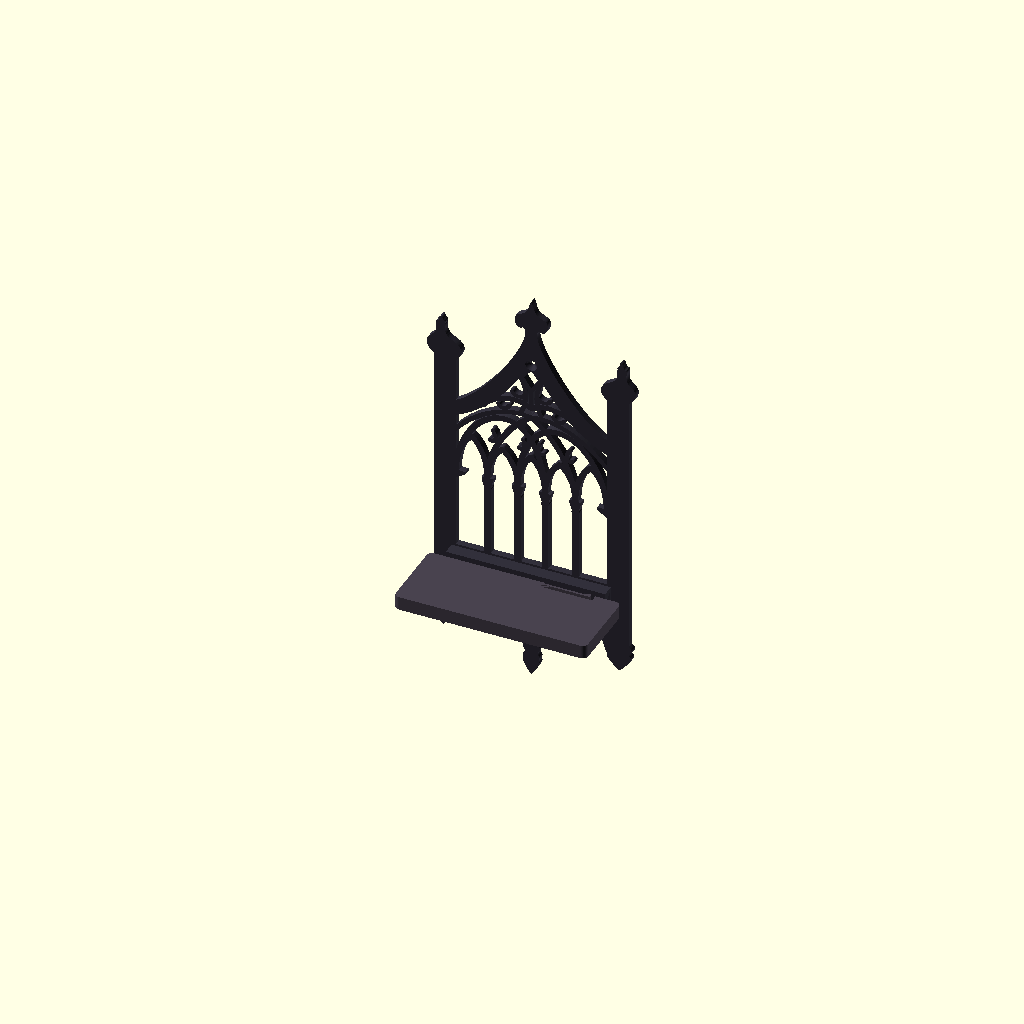
Cell 1: the model at its default parameters.
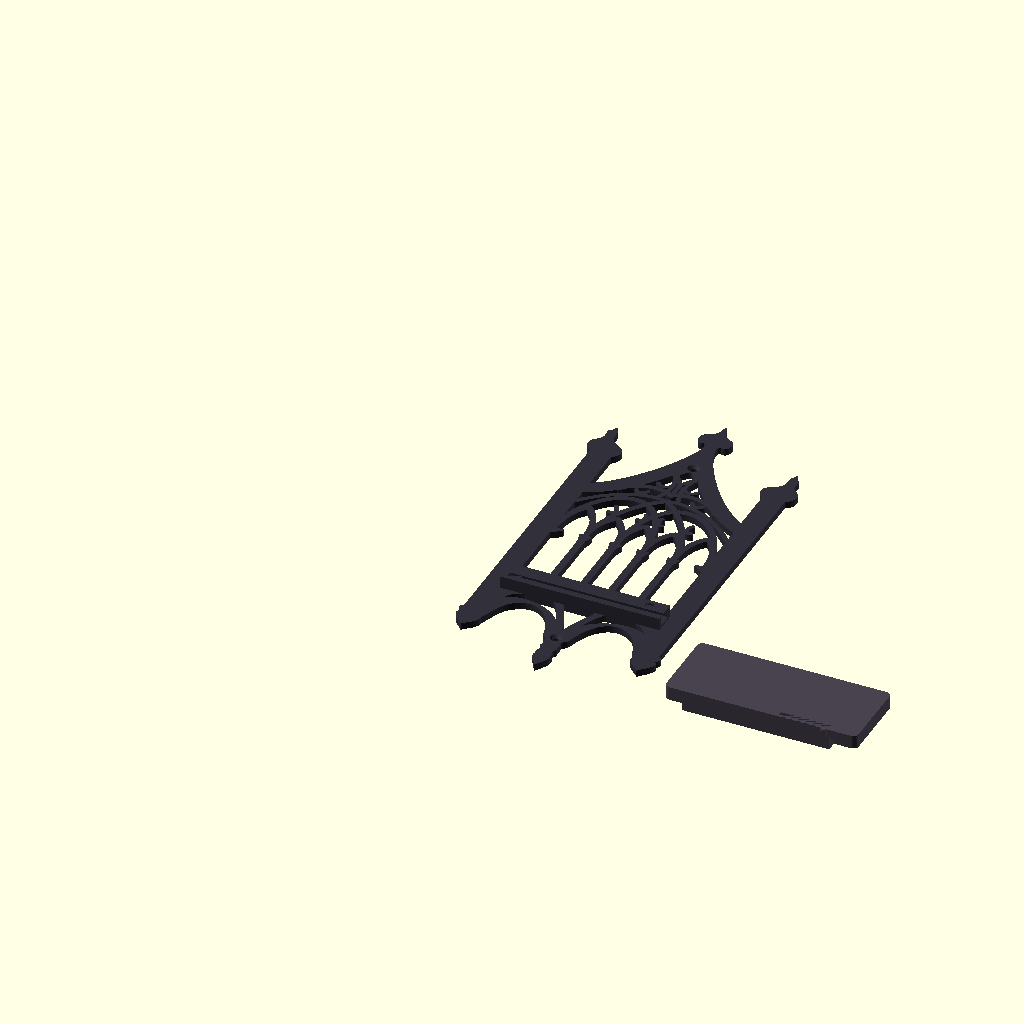
Cell 2: the same model with part = "layout".
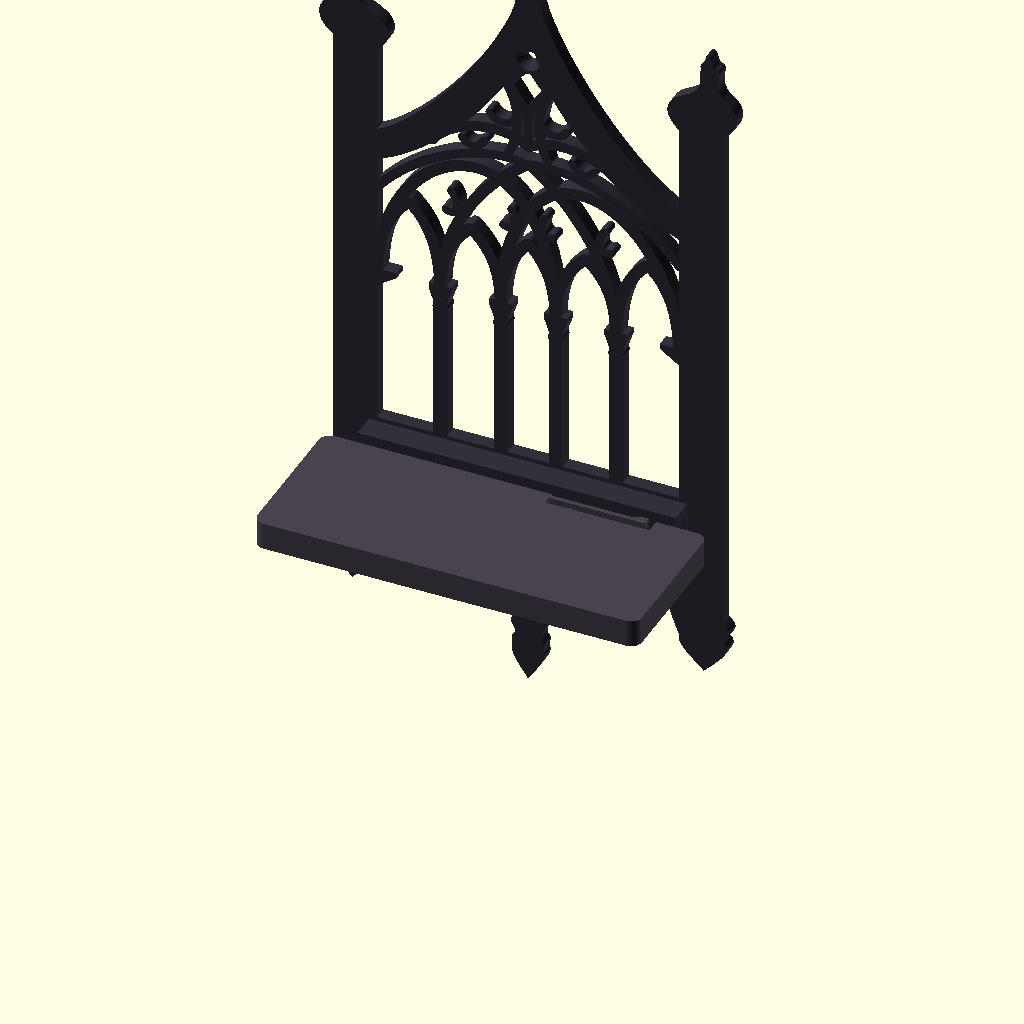
Cell 3: output_scale = 1.9 (everything else at default).
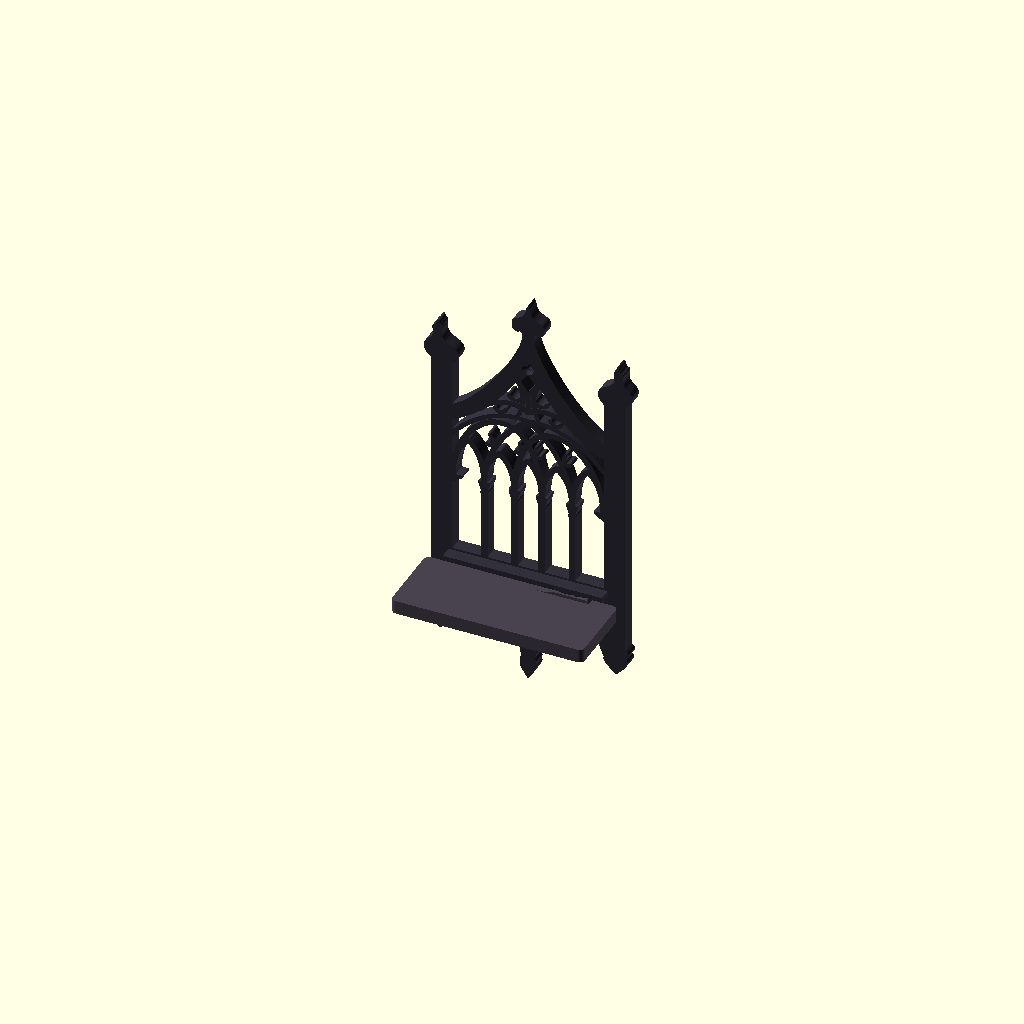
Cell 4: back_thickness = 10 (everything else at default).
One fixed orthographic camera (rotation 55°, 0°, 25°; colour scheme Cornfield) for every cell.
The OpenSCAD source (gothic-shelf/gothic_shelf.scad):
// Nominal design: 152 x 300 mm, 5 mm backplate, 10 mm shelf; output scaled to 95%.
part = "assembled"; // [backplate,shelf,assembled,layout,collision_check,insertion_check]

output_scale = 0.95;
width = 152;
height = 300;
back_thickness = 5;
shelf_width = 140;
shelf_depth = 65; // Projection beyond the front of the decorative backplate.
shelf_thickness = 10;
shelf_bottom = 74;
fit_clearance = 0.3;
rail_wall = 3.5;
rail_length = 116;
rail_depth = 9;
rail_stop = 4;
rail_tongue_height = min(shelf_thickness + 4, 10);
latch_length = 36;
latch_thickness = 1.6;
latch_engagement = 1.2;
mount_hole_diameter = 4.2;
mount_head_diameter = 8.4;
layout_gap = 15;
curve_steps = 24;
$fn = 48;

// Inspection controls: the latch bends toward the shelf front during insertion.
insertion_offset = 0;
latch_deflection = 0;

eps = 0.01;
sx = width / 152;
sz = height / 300;
rail_front = back_thickness + rail_depth;
groove_back = back_thickness + 1.5;
tongue_back = groove_back + 0.5;
board_back = rail_front + fit_clearance;
board_front = back_thickness + shelf_depth;
tongue_left = -rail_length / 2 + rail_stop + fit_clearance;
tongue_right = rail_length / 2 - rail_stop - fit_clearance;
latch_root = rail_length / 2 - 46;
latch_tip = latch_root + latch_length;
latch_back = rail_front + 1;
latch_ramp_start = latch_tip - 5;
latch_shoulder = latch_tip - 0.2;
latch_tip_depth = rail_front - latch_engagement;
latch_lift = shelf_thickness - 1.2;
insertion_flex = latch_engagement + fit_clearance;
slot_front = latch_back + latch_thickness + insertion_flex + 1.4;

assert(output_scale > 0);
assert(width > 0 && height > 0 && back_thickness >= 4);
assert(fit_clearance >= 0.2 && fit_clearance <= 0.5);
assert(rail_depth == 9, "Changing rail_depth requires revising the dovetail section.");
assert(rail_length / 2 >= 55 * sx && rail_length / 2 <= 71 * sx,
       "Rail ends must overlap the side posts.");
assert(shelf_bottom - rail_wall >= 69 * sz &&
       shelf_bottom + rail_tongue_height + rail_wall <= 89 * sz,
       "Keep the receiver within the solid window sill.");
assert(shelf_width <= width && shelf_width / 2 > rail_length / 2 + 5);
assert(shelf_depth > 35 && shelf_thickness >= 5);
assert(latch_length >= 30 && latch_tip + 3 < shelf_width / 2);
assert(latch_tip < rail_length/2-rail_wall,
       "The latch pocket needs a solid shoulder before the rail opening.");
assert(shelf_thickness + fit_clearance + 2 < rail_tongue_height + rail_wall,
       "Keep material above the latch pocket.");
assert(rail_wall >= 3 && rail_stop >= 3);
assert(latch_lift - (rail_tongue_height - (latch_tip_depth-tongue_back))
       >= fit_clearance,
       "The hook must stay clear of the tongue so the spring remains free.");
assert(1.5 * latch_thickness * insertion_flex / pow(latch_length, 2) < 0.01,
       "Excessive estimated latch bending strain.");
assert(mount_hole_diameter > 0 && mount_head_diameter < 11 * min(sx, sz));
assert(latch_deflection >= 0 && latch_deflection <= insertion_flex);

function bezier(c, t) =
    pow(1-t, 3)*c[0] + 3*pow(1-t, 2)*t*c[1] +
    3*(1-t)*t*t*c[2] + t*t*t*c[3];
function curve(c) = [for (i = [0:curve_steps]) bezier(c, i/curve_steps)];
function curves(cs) = [for (c = cs) each curve(c)];
function reflect_points(ps) = [for (i = [len(ps)-1:-1:0]) [-ps[i][0], ps[i][1]]];
function bend(t, amount) = amount * t*t*(3-t)/2;

module stroke(points, diameter) {
    for (i = [0:len(points)-2])
        hull() {
            translate(points[i]) circle(d = diameter);
            translate(points[i+1]) circle(d = diameter);
        }
}

module curved_stroke(cs, diameter = 3.8) {
    stroke(curves(cs), diameter);
}

module both_sides() {
    children();
    mirror([1,0,0]) children();
}

module outline_2d() {
    half = curves([
        [[0,300],[2,298],[1,293],[5,290]],
        [[5,290],[9,287],[12,288],[12,283]],
        [[12,283],[12,278],[9,276],[6,278]],
        [[6,278],[2,276],[6,266],[9,260]],
        [[9,260],[20,237],[40,213],[55,205]],
        [[55,205],[55,216],[55,228],[55,237]],
        [[55,237],[52,240],[50,243],[51,246]],
        [[51,246],[52,251],[59,252],[61,255]],
        [[61,255],[64,258],[62,262],[63,264]],
        [[63,264],[62,267],[65,266],[65,270]],
        [[65,270],[68,269],[66,266],[69,265]],
        [[69,265],[71,264],[68,260],[70,256]],
        [[70,256],[71,253],[76,252],[76,247]],
        [[76,247],[76,243],[74,241],[71,239]],
        [[71,239],[71,180],[71,80],[71,43]],
        [[71,43],[75,40],[73,38],[71,36]],
        [[71,36],[75,33],[71,29],[64,22]],
        [[64,22],[60,26],[54,30],[55,34]],
        [[55,34],[51,43],[49,55],[40,59]],
        [[40,59],[28,67],[15,57],[10,36]],
        [[10,36],[9,32],[7,31],[5,30]],
        [[5,30],[7,27],[5,25],[6,23]],
        [[6,23],[7,20],[4,20],[5,17]],
        [[5,17],[7,15],[5,13],[6,11]],
        [[6,11],[6,8],[2,3],[0,0]]
    ]);
    polygon(concat(half, reflect_points(half)));
}

module window_void_2d() {
    roof = curves([
        [[55,193],[32,202],[10,230],[0,252]],
        [[0,252],[-10,230],[-32,202],[-55,193]]
    ]);
    polygon(concat([[-55,89],[55,89]], roof));
}

module lower_cutouts_2d() {
    both_sides()
        polygon(curves([
            [[9,53],[19,64],[37,70],[51,62]],
            [[51,62],[46,73],[28,74],[18,70]],
            [[18,70],[14,65],[12,59],[9,53]]
        ]));
    polygon(curves([
        [[-12,72],[-8,61],[-3,55],[0,43]],
        [[0,43],[3,55],[8,61],[12,72]],
        [[12,72],[5,72],[-5,72],[-12,72]]
    ]));
}

module tracery_2d() {
    // Five lancets, with four slender, collared mullions.
    boundaries = [-55,-32,-10,10,32,55];
    for (i = [0:4]) {
        a = boundaries[i];
        b = boundaries[i+1];
        peak = (i == 0 || i == 4) ? 179 : 175;
        curved_stroke([
            [[a,146],[a,160],[a+3,peak-7],[(a+b)/2,peak]],
            [[(a+b)/2,peak],[b-3,peak-7],[b,160],[b,146]]
        ], 4.2);
    }
    for (x = [-32,-10,10,32]) {
        translate([x-2.5,88]) square([5,60]);
        translate([x,146])
            polygon([[-2.5,-4],[-4.2,1],[-4.2,3],[4.2,3],[4.2,1],[2.5,-4]]);
        translate([x,140]) scale([1.4,1]) circle(r=2);
    }
    both_sides() {
        curved_stroke([
            [[-55,147],[-55,173],[-40,198],[-21,200]],
            [[-21,200],[-2,202],[10,177],[10,147]]
        ], 4.3);
        curved_stroke([
            [[-55,182],[-42,198],[-19,211],[0,207]]
        ], 3.5);
        curved_stroke([
            [[-32,147],[-32,173],[-17,195],[0,207]]
        ], 4);
        curved_stroke([
            [[-35,207],[-29,216],[-11,222],[0,214]]
        ], 4);
        curved_stroke([
            [[-7,210],[-1,223],[-5,234],[-10,240]]
        ], 3.2);
        curved_stroke([
            [[-30,180],[-25,178],[-25,185],[-28,188]]
        ], 3);
        curved_stroke([
            [[-9,180],[-5,178],[-4,184],[-6,187]]
        ], 3);
        curved_stroke([
            [[-24,211],[-22,207],[-17,209],[-16,212]]
        ], 3);
        curved_stroke([
            [[-14,224],[-12,220],[-6,221],[-4.7,224]]
        ], 3);
        translate([-54,146])
            polygon([[-3,-5],[6,1],[6,3],[-3,3]]);
    }
    stroke([[0,215],[0,228]], 3);
    stroke([[0,228],[-7,238],[0,247],[7,238],[0,228]], 3);
    translate([0,249]) circle(r=5.5);
}

module back_profile_2d() {
    scale([sx,sz])
        union() {
            difference() {
                outline_2d();
                window_void_2d();
                lower_cutouts_2d();
            }
            tracery_2d();
        }
}

// All mechanical geometry uses X = rail travel, Y = depth, Z = height.
module along_x(start, length) {
    translate([start,0,0])
        multmatrix([[0,0,1,0],[1,0,0,0],[0,1,0,0],[0,0,0,1]])
            linear_extrude(height=length, convexity=10) children();
}

module receiver() {
    difference() {
        translate([-rail_length/2,0,shelf_bottom-rail_wall])
            cube([rail_length,rail_front,rail_tongue_height+2*rail_wall]);
        // A one-sided 45-degree dovetail prints without a bridged channel roof.
        along_x(-rail_length/2+rail_stop, rail_length-rail_stop+eps)
            polygon([
                [groove_back,shelf_bottom-fit_clearance],
                [rail_front+eps,shelf_bottom-fit_clearance],
                [rail_front+eps,shelf_bottom+rail_tongue_height
                    -(rail_front+eps-tongue_back)+fit_clearance],
                [groove_back,shelf_bottom+rail_tongue_height
                    +(tongue_back-groove_back)+fit_clearance]
            ]);
        translate([latch_ramp_start-fit_clearance,
                   latch_tip_depth-fit_clearance,
                   shelf_bottom+latch_lift
                       -(latch_back-latch_tip_depth)-fit_clearance])
            cube([latch_shoulder-latch_ramp_start+2*fit_clearance,
                  rail_front-latch_tip_depth+2*fit_clearance,
                  shelf_thickness-latch_lift
                      +(latch_back-latch_tip_depth)+2*fit_clearance]);
    }
}

module mounting_holes() {
    for (h = [34,249])
        translate([0,back_thickness+eps,h*sz])
            rotate([90,0,0]) {
                cylinder(h=back_thickness+2*eps, d=mount_hole_diameter);
                cylinder(h=(mount_head_diameter-mount_hole_diameter)/2,
                         d1=mount_head_diameter, d2=mount_hole_diameter);
            }
}

module backplate_native() {
    difference() {
        union() {
            translate([0,back_thickness,0])
                rotate([90,0,0])
                    linear_extrude(height=back_thickness, convexity=10)
                        back_profile_2d();
            receiver();
        }
        mounting_holes();
    }
}

module shelf_plan_2d() {
    r = 4;
    hull()
        for (x = [-shelf_width/2+r,shelf_width/2-r])
            for (y = [board_back+r,board_front-r])
                translate([x,y]) circle(r=r);
}

module tongue() {
    along_x(tongue_left, tongue_right-tongue_left)
        polygon([
            [tongue_back,shelf_bottom],
            [board_back+1,shelf_bottom],
            [board_back+1,shelf_bottom+rail_tongue_height
                -(board_back+1-tongue_back)],
            [tongue_back,shelf_bottom+rail_tongue_height]
        ]);
}

module latch(flex = 0) {
    lower = [for (i = [0:curve_steps])
        let(t=i/curve_steps) [latch_root+t*latch_length,
                             latch_back+bend(t,flex)]];
    upper = [for (i = [curve_steps:-1:0])
        let(t=i/curve_steps) [latch_root+t*latch_length,
                             latch_back+latch_thickness+bend(t,flex)]];
    translate([0,0,shelf_bottom]) {
        linear_extrude(height=shelf_thickness)
            polygon(concat(lower,upper));
        // The hook's lower face rises at 45 degrees instead of printing in air.
        translate([0,flex,0])
            intersection() {
                linear_extrude(height=shelf_thickness)
                    polygon([
                        [latch_ramp_start,latch_back+0.5],
                        [latch_ramp_start,latch_back],
                        [latch_tip-2,latch_tip_depth],
                        [latch_shoulder,latch_tip_depth],
                        [latch_shoulder,latch_back+0.5]
                    ]);
                along_x(latch_ramp_start-1,latch_length)
                    polygon([
                        [latch_tip_depth,latch_lift],
                        [latch_back+0.5,latch_lift
                            -(latch_back+0.5-latch_tip_depth)],
                        [latch_back+0.5,shelf_thickness],
                        [latch_tip_depth,shelf_thickness]
                    ]);
            }
    }
}

module shelf_native(flex = 0) {
    union() {
        difference() {
            union() {
                translate([0,0,shelf_bottom])
                    linear_extrude(height=shelf_thickness) shelf_plan_2d();
                tongue();
            }
            // A through-slot leaves the spring entirely in the XY layer plane.
            translate([latch_root+1,rail_front-0.1,shelf_bottom-eps])
                cube([latch_length+2,slot_front-(rail_front-0.1),
                      shelf_thickness+2*eps]);
        }
        translate([latch_root-2,board_back,shelf_bottom])
            cube([3,latch_back+latch_thickness-board_back,shelf_thickness]);
        latch(flex);
    }
}

module backplate_print() {
    multmatrix([[1,0,0,0],[0,0,1,0],[0,1,0,0],[0,0,0,1]])
        backplate_native();
}

module shelf_print() {
    translate([0,-tongue_back,-shelf_bottom]) shelf_native();
}

module collision(offset = 0, flex = 0) {
    intersection() {
        backplate_native();
        translate([offset,0,0]) shelf_native(flex);
    }
}

scale([output_scale,output_scale,output_scale])
    if (part == "backplate")
        backplate_print();
    else if (part == "shelf")
        shelf_print();
    else if (part == "assembled") {
        mirror([0,1,0]) {
            color("#32303b") backplate_native();
            color("#49434f")
                translate([insertion_offset,0,0]) shelf_native(latch_deflection);
        }
    } else if (part == "layout") {
        color("#32303b") backplate_print();
        color("#49434f")
            translate([(width+shelf_width)/2+layout_gap,0,0]) shelf_print();
    } else if (part == "collision_check")
        collision(insertion_offset,latch_deflection);
    else if (part == "insertion_check") {
        // The hook intentionally cams outward; the rigid dovetail never interferes.
        collision(0,0);
        collision(-fit_clearance,0);
        for (travel = [0:2:rail_length])
            collision(travel,insertion_flex);
    } else
        assert(false,str("Unknown part: ",part));
Customizer parameters (derived from the source; name, type, default, range or options):
part: string, default "assembled", options "backplate", "shelf", "assembled", "layout", "collision_check", "insertion_check"
output_scale: number, default 0.95
width: number, default 152
height: number, default 300
back_thickness: number, default 5
shelf_width: number, default 140
shelf_depth: number, default 65
shelf_thickness: number, default 10
shelf_bottom: number, default 74
fit_clearance: number, default 0.3
rail_wall: number, default 3.5
rail_length: number, default 116
rail_depth: number, default 9
rail_stop: number, default 4
latch_length: number, default 36
latch_thickness: number, default 1.6
latch_engagement: number, default 1.2
mount_hole_diameter: number, default 4.2
mount_head_diameter: number, default 8.4
layout_gap: number, default 15
curve_steps: number, default 24
insertion_offset: number, default 0
latch_deflection: number, default 0
eps: number, default 0.01
